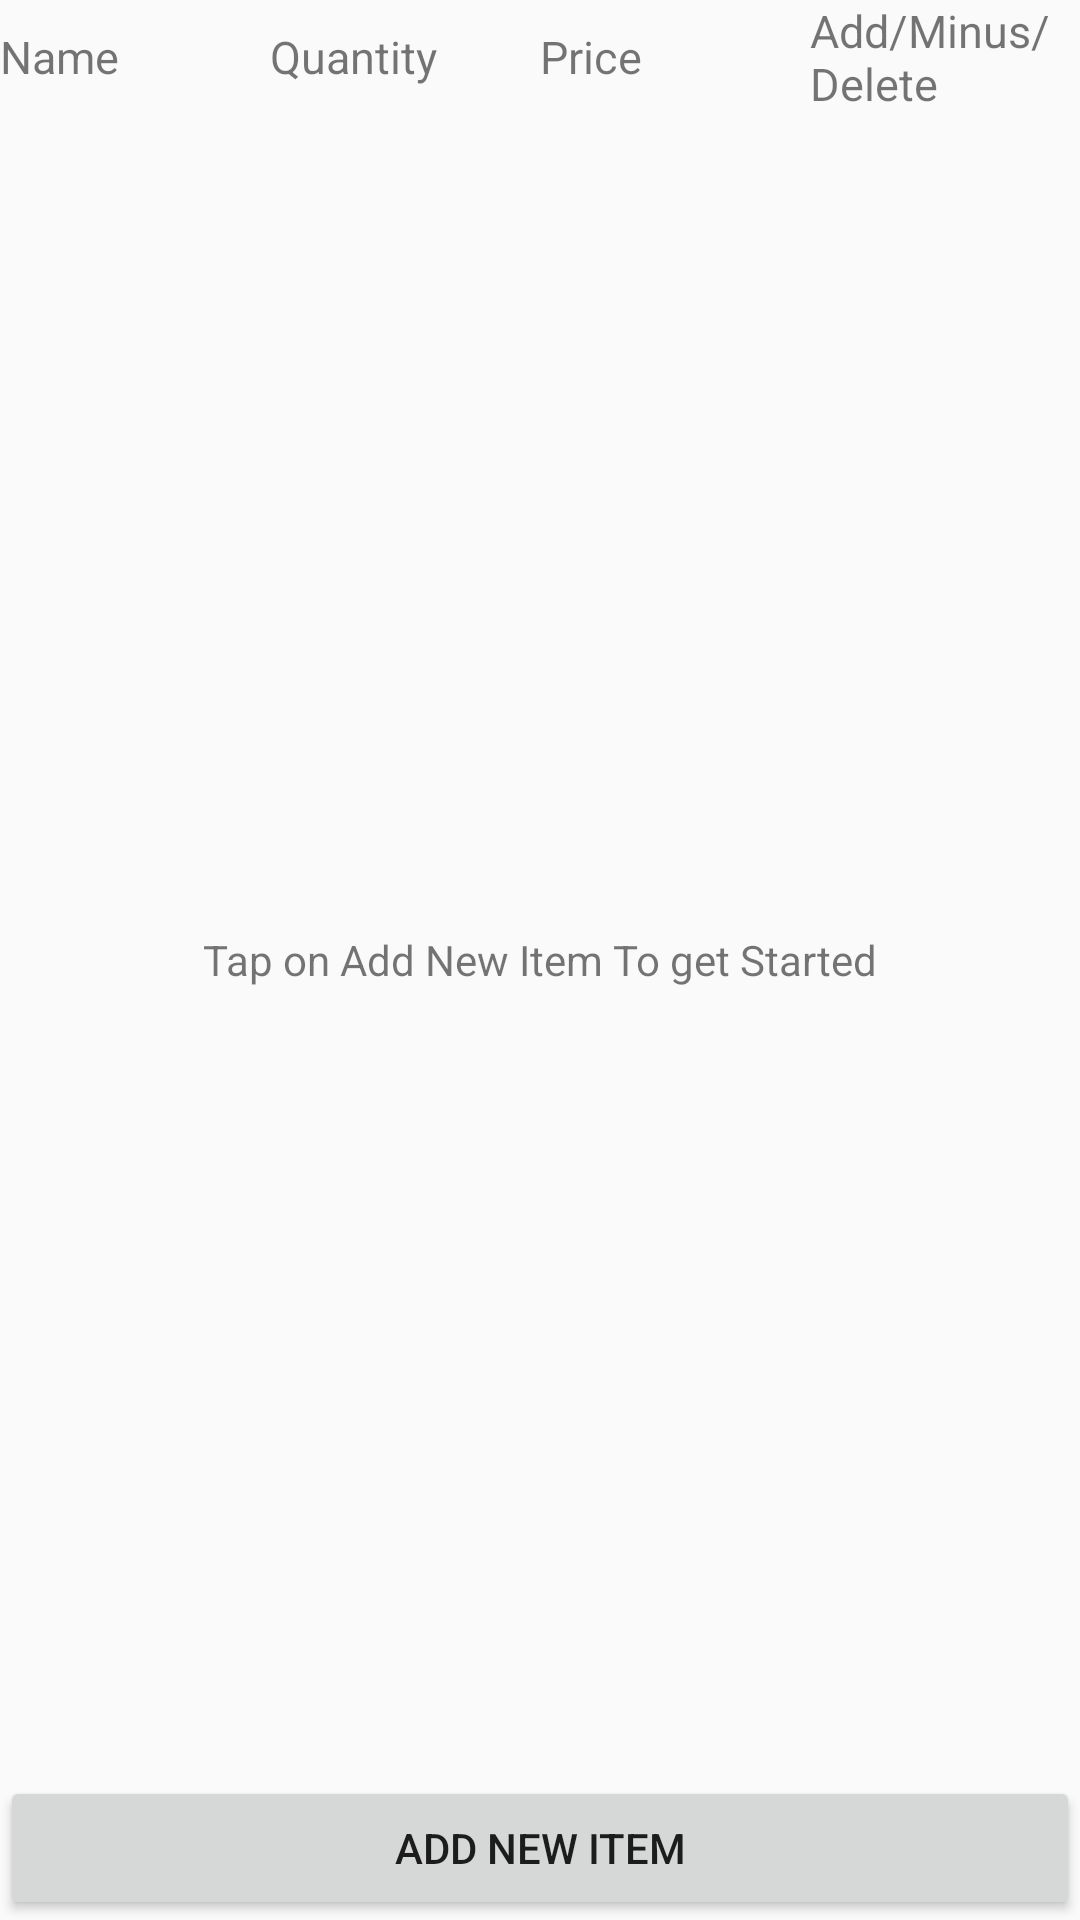

Write the Android layout XML for this screen, with the resource values it uses.
<!-- AndroidManifest.xml: application theme AppTheme -->
<!-- res/layout/activity_main.xml -->
<?xml version="1.0" encoding="utf-8"?>
<FrameLayout
        xmlns:android="http://schemas.android.com/apk/res/android"
        xmlns:tools="http://schemas.android.com/tools"
        android:layout_width="match_parent"
        android:layout_height="match_parent"
        tools:context=".activity.MainActivity">

    <TextView
            android:layout_width="wrap_content"
            android:layout_height="wrap_content"
            android:text="@string/tap_on_add_new_item_to_get_startted"
            android:layout_gravity="center"
            android:id="@+id/empty_list_layout"/>

    <LinearLayout android:layout_width="match_parent"
                  android:layout_height="match_parent"
                  android:orientation="vertical">

        <include layout="@layout/title_inventory_items"/>

        <ListView android:layout_width="match_parent"
                  android:layout_height="match_parent"
                  android:id="@android:id/list"
                  android:layout_marginBottom="15dp"/>

    </LinearLayout>

    <Button android:layout_width="match_parent"
            android:layout_height="wrap_content"
            android:id="@+id/add_item_to_inventory"
            android:text="@string/add_new_item"
            android:layout_gravity="bottom"/>
</FrameLayout>
<!-- res/layout/title_inventory_items.xml (included above) -->
<?xml version="1.0" encoding="utf-8"?>
<TableRow xmlns:android="http://schemas.android.com/apk/res/android"
          android:layout_width="match_parent"
          android:layout_height="wrap_content">

    <TextView style="@style/row_style"
              android:text="@string/name"/>

    <TextView style="@style/row_style"
              android:text="@string/quantity"/>

    <TextView style="@style/row_style"
              android:text="@string/price"/>

    <TextView style="@style/row_style"
              android:text="@string/add_remove_delete"/>

</TableRow>
<!-- resources referenced by this layout -->
<resources>
  <string name="add_new_item">Add new Item</string>
  <string name="add_remove_delete">Add/Minus/Delete</string>
  <string name="name">Name</string>
  <string name="price">Price</string>
  <string name="quantity">Quantity</string>
  <string name="tap_on_add_new_item_to_get_startted">Tap on Add New Item To get Started</string>
  <style name="row_style">
          <item name="android:layout_width">@dimen/zero_width</item>
          <item name="android:layout_height">wrap_content</item>
          <item name="android:layout_weight">.25</item>
          <item name="android:textSize">15sp</item>
          <item name="android:layout_gravity">center</item>
      </style>
  <style name="AppTheme" parent="Theme.AppCompat.Light.DarkActionBar">
          
          <item name="colorPrimary">@color/colorPrimary</item>
          <item name="colorPrimaryDark">@color/colorPrimaryDark</item>
          <item name="colorAccent">@color/colorAccent</item>
      </style>
  <dimen name="zero_width">0dp</dimen>
  <color name="colorPrimary">#3F51B5</color>
  <color name="colorPrimaryDark">#303F9F</color>
  <color name="colorAccent">#FF4081</color>
</resources>
